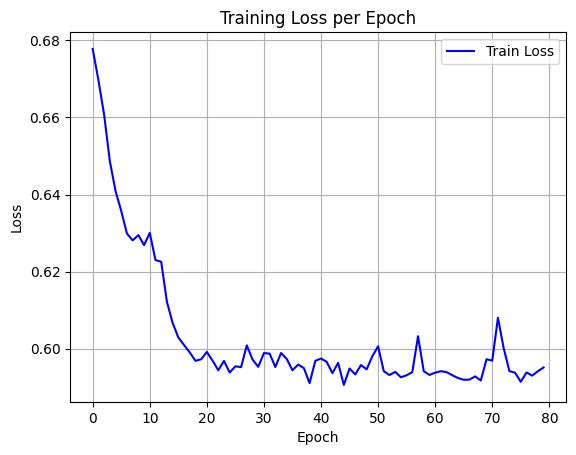

The table this chart was drawn from, first rows:
epoch, train_loss
0, 0.6778
1, 0.6697
2, 0.6607
3, 0.6487
4, 0.6409
5, 0.6357
6, 0.6299
7, 0.6281
8, 0.6295
9, 0.6269
10, 0.6301
11, 0.623
12, 0.6226
13, 0.6122
14, 0.6067
15, 0.6029
16, 0.6009
17, 0.5991
18, 0.5969
19, 0.5973
20, 0.5992
21, 0.5969
22, 0.5944
23, 0.5969
24, 0.5938
25, 0.5954
26, 0.5952
27, 0.6009
28, 0.5972
29, 0.5953
30, 0.5989
31, 0.5987
32, 0.5953
33, 0.5989
34, 0.5973
35, 0.5944
36, 0.5959
37, 0.595
38, 0.5911
39, 0.5968
40, 0.5975
41, 0.5966
42, 0.5937
43, 0.5963
44, 0.5906
45, 0.5949
46, 0.5933
47, 0.5958
48, 0.5947
49, 0.5981
50, 0.6006
51, 0.5942
52, 0.5932
53, 0.594
54, 0.5926
55, 0.5931
56, 0.594
57, 0.6032
58, 0.5942
59, 0.5932
... 20 more rows
